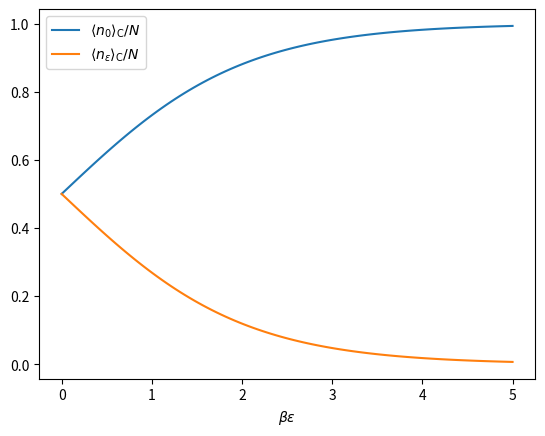

This chart was generated by the following Python code:
#!/usr/bin/env python

from numpy import linspace, exp
from matplotlib import pyplot as plt

beta_energy = linspace(0, 5, 100)
ground_state = 1 / (1 + exp(-beta_energy))
excited_state = 1 / (1 + exp(beta_energy))

plt.plot(beta_energy, ground_state, label=r'$\left<n_0\right>_{\mathrm{C}}/N$')
plt.plot(beta_energy, excited_state, label=r'$\left<n_\epsilon\right>_{\mathrm{C}}/N$')
plt.xlabel(r'$\beta\epsilon$')
plt.legend()
plt.show()
